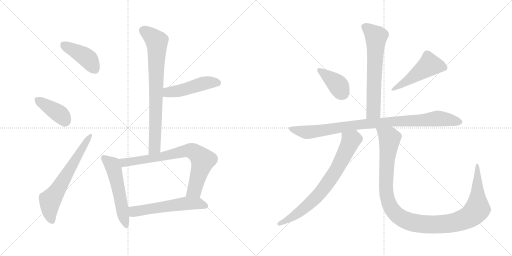
t = 0.00 s
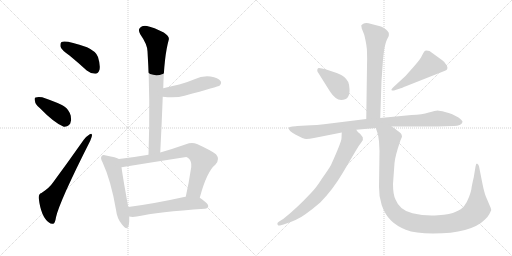
t = 2.16 s
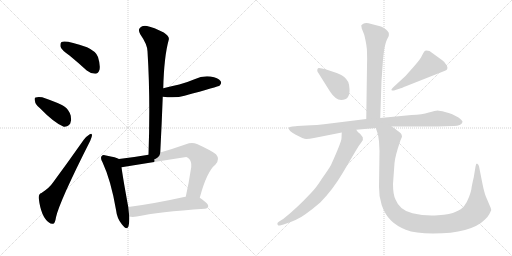
t = 4.32 s
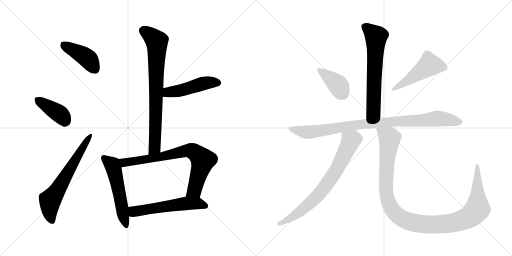
t = 6.48 s
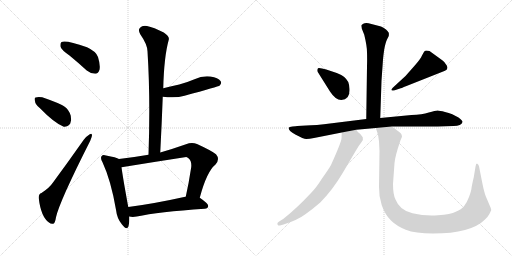
t = 8.64 s
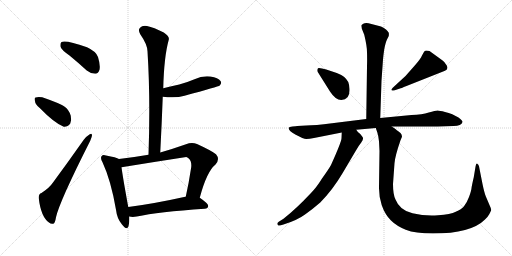
t = 10.80 s

The animated SVG that drew these frames (rendered in a browser with its animation timeline set to each time). Animation: 14 CSS @keyframes rules; one cycle of 10.80 s.

<svg version="1.1" viewBox="0 0 2048 1024" xmlns="http://www.w3.org/2000/svg">
  <g stroke="lightgray" stroke-dasharray="1,1" stroke-width="1" transform="scale(4, 4)">
    <line x1="0" y1="0" x2="256" y2="256"></line>
    <line x1="256" y1="0" x2="0" y2="256"></line>
    <line x1="128" y1="0" x2="128" y2="256"></line>
    <line x1="0" y1="128" x2="256" y2="128"></line>
    <line x1="256" y1="0" x2="512" y2="256"></line>
    <line x1="512" y1="0" x2="256" y2="256"></line>
    <line x1="384" y1="0" x2="384" y2="256"></line>
    <line x1="256" y1="128" x2="512" y2="128"></line>
  </g>
<g transform="scale(1, -1) translate(0, -850)">
   <style type="text/css">
    @keyframes keyframes0 {
      from {
       stroke: black;
       stroke-dashoffset: 420;
       stroke-width: 128;
       }
       58% {
       animation-timing-function: step-end;
       stroke: black;
       stroke-dashoffset: 0;
       stroke-width: 128;
       }
       to {
       stroke: black;
       stroke-width: 1024;
       }
       }
       #make-me-a-hanzi-animation-0 {
         animation: keyframes0 0.591797s both;
         animation-delay: 0.000000s;
         animation-timing-function: linear;
       }
    @keyframes keyframes1 {
      from {
       stroke: black;
       stroke-dashoffset: 398;
       stroke-width: 128;
       }
       56% {
       animation-timing-function: step-end;
       stroke: black;
       stroke-dashoffset: 0;
       stroke-width: 128;
       }
       to {
       stroke: black;
       stroke-width: 1024;
       }
       }
       #make-me-a-hanzi-animation-1 {
         animation: keyframes1 0.573893s both;
         animation-delay: 0.591797s;
         animation-timing-function: linear;
       }
    @keyframes keyframes2 {
      from {
       stroke: black;
       stroke-dashoffset: 645;
       stroke-width: 128;
       }
       68% {
       animation-timing-function: step-end;
       stroke: black;
       stroke-dashoffset: 0;
       stroke-width: 128;
       }
       to {
       stroke: black;
       stroke-width: 1024;
       }
       }
       #make-me-a-hanzi-animation-2 {
         animation: keyframes2 0.774902s both;
         animation-delay: 1.165690s;
         animation-timing-function: linear;
       }
    @keyframes keyframes3 {
      from {
       stroke: black;
       stroke-dashoffset: 774;
       stroke-width: 128;
       }
       72% {
       animation-timing-function: step-end;
       stroke: black;
       stroke-dashoffset: 0;
       stroke-width: 128;
       }
       to {
       stroke: black;
       stroke-width: 1024;
       }
       }
       #make-me-a-hanzi-animation-3 {
         animation: keyframes3 0.879883s both;
         animation-delay: 1.940592s;
         animation-timing-function: linear;
       }
    @keyframes keyframes4 {
      from {
       stroke: black;
       stroke-dashoffset: 480;
       stroke-width: 128;
       }
       61% {
       animation-timing-function: step-end;
       stroke: black;
       stroke-dashoffset: 0;
       stroke-width: 128;
       }
       to {
       stroke: black;
       stroke-width: 1024;
       }
       }
       #make-me-a-hanzi-animation-4 {
         animation: keyframes4 0.640625s both;
         animation-delay: 2.820475s;
         animation-timing-function: linear;
       }
    @keyframes keyframes5 {
      from {
       stroke: black;
       stroke-dashoffset: 545;
       stroke-width: 128;
       }
       64% {
       animation-timing-function: step-end;
       stroke: black;
       stroke-dashoffset: 0;
       stroke-width: 128;
       }
       to {
       stroke: black;
       stroke-width: 1024;
       }
       }
       #make-me-a-hanzi-animation-5 {
         animation: keyframes5 0.693522s both;
         animation-delay: 3.461100s;
         animation-timing-function: linear;
       }
    @keyframes keyframes6 {
      from {
       stroke: black;
       stroke-dashoffset: 765;
       stroke-width: 128;
       }
       71% {
       animation-timing-function: step-end;
       stroke: black;
       stroke-dashoffset: 0;
       stroke-width: 128;
       }
       to {
       stroke: black;
       stroke-width: 1024;
       }
       }
       #make-me-a-hanzi-animation-6 {
         animation: keyframes6 0.872559s both;
         animation-delay: 4.154622s;
         animation-timing-function: linear;
       }
    @keyframes keyframes7 {
      from {
       stroke: black;
       stroke-dashoffset: 566;
       stroke-width: 128;
       }
       65% {
       animation-timing-function: step-end;
       stroke: black;
       stroke-dashoffset: 0;
       stroke-width: 128;
       }
       to {
       stroke: black;
       stroke-width: 1024;
       }
       }
       #make-me-a-hanzi-animation-7 {
         animation: keyframes7 0.710612s both;
         animation-delay: 5.027181s;
         animation-timing-function: linear;
       }
    @keyframes keyframes8 {
      from {
       stroke: black;
       stroke-dashoffset: 651;
       stroke-width: 128;
       }
       68% {
       animation-timing-function: step-end;
       stroke: black;
       stroke-dashoffset: 0;
       stroke-width: 128;
       }
       to {
       stroke: black;
       stroke-width: 1024;
       }
       }
       #make-me-a-hanzi-animation-8 {
         animation: keyframes8 0.779785s both;
         animation-delay: 5.737793s;
         animation-timing-function: linear;
       }
    @keyframes keyframes9 {
      from {
       stroke: black;
       stroke-dashoffset: 389;
       stroke-width: 128;
       }
       56% {
       animation-timing-function: step-end;
       stroke: black;
       stroke-dashoffset: 0;
       stroke-width: 128;
       }
       to {
       stroke: black;
       stroke-width: 1024;
       }
       }
       #make-me-a-hanzi-animation-9 {
         animation: keyframes9 0.566569s both;
         animation-delay: 6.517578s;
         animation-timing-function: linear;
       }
    @keyframes keyframes10 {
      from {
       stroke: black;
       stroke-dashoffset: 492;
       stroke-width: 128;
       }
       62% {
       animation-timing-function: step-end;
       stroke: black;
       stroke-dashoffset: 0;
       stroke-width: 128;
       }
       to {
       stroke: black;
       stroke-width: 1024;
       }
       }
       #make-me-a-hanzi-animation-10 {
         animation: keyframes10 0.650391s both;
         animation-delay: 7.084147s;
         animation-timing-function: linear;
       }
    @keyframes keyframes11 {
      from {
       stroke: black;
       stroke-dashoffset: 940;
       stroke-width: 128;
       }
       75% {
       animation-timing-function: step-end;
       stroke: black;
       stroke-dashoffset: 0;
       stroke-width: 128;
       }
       to {
       stroke: black;
       stroke-width: 1024;
       }
       }
       #make-me-a-hanzi-animation-11 {
         animation: keyframes11 1.014974s both;
         animation-delay: 7.734538s;
         animation-timing-function: linear;
       }
    @keyframes keyframes12 {
      from {
       stroke: black;
       stroke-dashoffset: 743;
       stroke-width: 128;
       }
       71% {
       animation-timing-function: step-end;
       stroke: black;
       stroke-dashoffset: 0;
       stroke-width: 128;
       }
       to {
       stroke: black;
       stroke-width: 1024;
       }
       }
       #make-me-a-hanzi-animation-12 {
         animation: keyframes12 0.854655s both;
         animation-delay: 8.749512s;
         animation-timing-function: linear;
       }
    @keyframes keyframes13 {
      from {
       stroke: black;
       stroke-dashoffset: 1157;
       stroke-width: 128;
       }
       79% {
       animation-timing-function: step-end;
       stroke: black;
       stroke-dashoffset: 0;
       stroke-width: 128;
       }
       to {
       stroke: black;
       stroke-width: 1024;
       }
       }
       #make-me-a-hanzi-animation-13 {
         animation: keyframes13 1.191569s both;
         animation-delay: 9.604167s;
         animation-timing-function: linear;
       }
</style>
<path d="M 278.0 628.0 Q 312.0 600.0 347.0 568.0 Q 363.0 555.0 381.0 555.0 Q 393.0 556.0 398.0 571.0 Q 402.0 589.0 392.0 622.0 Q 385.0 644.0 348.0 661.0 Q 263.0 691.0 246.0 682.0 Q 240.0 678.0 242.0 663.0 Q 246.0 650.0 278.0 628.0 Z" fill="lightgray"></path> 
<path d="M 159.0 418.0 Q 217.0 358.0 255.0 343.0 Q 271.0 342.0 281.0 356.0 Q 287.0 369.0 283.0 387.0 Q 276.0 412.0 256.0 425.0 Q 238.0 437.0 169.0 461.0 Q 151.0 464.0 143.0 460.0 Q 136.0 459.0 140.0 445.0 Q 141.0 432.0 159.0 418.0 Z" fill="lightgray"></path> 
<path d="M 166.0 78.0 Q 154.0 75.0 155.0 57.0 Q 164.0 -18.0 196.0 -40.0 Q 203.0 -47.0 213.0 -45.0 Q 220.0 -44.0 224.0 -19.0 Q 237.0 42.0 361.0 287.0 Q 368.0 303.0 368.0 309.0 Q 368.0 319.0 359.0 313.0 Q 347.0 306.0 335.0 291.0 Q 271.0 200.0 212.0 120.0 Q 197.0 98.0 166.0 78.0 Z" fill="lightgray"></path> 
<path d="M 641.0 240.0 Q 647.0 355.0 651.0 463.0 L 653.0 497.0 Q 656.0 623.0 675.0 691.0 Q 679.0 704.0 655.0 720.0 Q 615.0 741.0 588.0 746.0 Q 569.0 749.0 560.0 739.0 Q 551.0 730.0 561.0 713.0 Q 589.0 673.0 590.0 645.0 Q 602.0 455.0 594.0 231.0 C 593.0 201.0 639.0 210.0 641.0 240.0 Z" fill="lightgray"></path> 
<path d="M 651.0 463.0 Q 705.0 457.0 738.0 467.0 Q 874.0 504.0 879.0 508.0 Q 888.0 518.0 882.0 526.0 Q 873.0 539.0 842.0 544.0 Q 809.0 548.0 778.0 533.0 Q 750.0 521.0 717.0 512.0 Q 687.0 505.0 653.0 497.0 C 624.0 490.0 621.0 466.0 651.0 463.0 Z" fill="lightgray"></path> 
<path d="M 476.0 214.0 Q 466.0 221.0 424.0 228.0 Q 411.0 232.0 407.0 226.0 Q 400.0 219.0 410.0 201.0 Q 444.0 128.0 464.0 11.0 Q 468.0 -25.0 488.0 -48.0 Q 507.0 -73.0 514.0 -55.0 Q 518.0 -39.0 517.0 -16.0 L 513.0 22.0 Q 491.0 142.0 486.0 181.0 C 482.0 211.0 482.0 211.0 476.0 214.0 Z" fill="lightgray"></path> 
<path d="M 799.0 59.0 Q 827.0 164.0 862.0 192.0 Q 881.0 213.0 864.0 233.0 Q 845.0 248.0 788.0 274.0 Q 767.0 283.0 744.0 273.0 Q 690.0 254.0 641.0 240.0 L 594.0 231.0 Q 536.0 221.0 476.0 214.0 C 446.0 210.0 456.0 176.0 486.0 181.0 Q 615.0 202.0 745.0 222.0 Q 749.0 221.0 755.0 216.0 Q 767.0 206.0 765.0 182.0 Q 755.0 116.0 743.0 63.0 C 737.0 34.0 791.0 30.0 799.0 59.0 Z" fill="lightgray"></path> 
<path d="M 517.0 -16.0 Q 530.0 -19.0 547.0 -16.0 Q 632.0 2.0 819.0 15.0 Q 832.0 16.0 833.0 26.0 Q 833.0 36.0 799.0 59.0 C 783.0 70.0 773.0 68.0 743.0 63.0 Q 742.0 63.0 741.0 63.0 Q 615.0 35.0 513.0 22.0 C 483.0 18.0 487.0 -12.0 517.0 -16.0 Z" fill="lightgray"></path> 
<path d="M 1521.0 378.5 L 1526.0 527.5 L 1532.0 612.5 Q 1533.0 626.5 1537.0 653.5 Q 1542.0 680.5 1548.0 692.5 L 1555.0 706.5 Q 1556.0 712.5 1555.0 719.5 Q 1552.0 724.5 1544.0 732.5 Q 1534.0 741.5 1524.0 744.5 L 1474.0 757.5 Q 1460.0 759.5 1453.0 755.5 Q 1446.0 750.5 1445.0 748.5 L 1447.0 736.5 L 1457.0 711.5 Q 1468.0 666.5 1468.0 641.5 Q 1469.0 616.5 1468.0 584.5 L 1465.0 374.5 C 1465.0 344.5 1520.0 348.5 1521.0 378.5 Z" fill="lightgray"></path> 
<path d="M 1398.0 495.5 Q 1398.0 508.5 1393.0 522.5 Q 1387.0 533.5 1377.0 542.5 Q 1368.0 551.5 1347.0 558.5 L 1305.0 572.5 L 1288.0 576.5 Q 1275.0 579.5 1272.0 577.5 Q 1269.0 574.5 1269.0 569.5 Q 1269.0 564.5 1271.0 562.5 L 1320.0 484.5 Q 1342.0 450.5 1365.0 450.5 Q 1401.0 450.5 1398.0 495.5 Z" fill="lightgray"></path> 
<path d="M 1622.0 546.5 L 1571.0 499.5 Q 1563.0 491.5 1567.0 489.5 Q 1567.0 486.5 1576.0 488.5 L 1600.0 496.5 Q 1602.0 496.5 1626.0 506.5 L 1780.0 567.5 Q 1795.0 572.5 1787.0 588.5 Q 1779.0 603.5 1769.0 609.5 L 1718.0 646.5 Q 1701.0 649.5 1698.0 645.5 Q 1695.0 641.5 1688.0 628.5 Q 1682.0 614.5 1660.0 589.5 L 1622.0 546.5 Z" fill="lightgray"></path> 
<path d="M 1567.0 344.5 L 1751.0 344.5 L 1814.0 346.5 Q 1846.0 347.5 1850.0 362.5 Q 1851.0 368.5 1834.0 380.5 L 1809.0 393.5 Q 1795.0 399.5 1780.0 402.5 Q 1758.0 408.5 1750.0 408.5 Q 1742.0 408.5 1715.0 400.5 Q 1689.0 392.5 1646.0 390.5 L 1521.0 378.5 L 1465.0 374.5 L 1328.0 357.5 Q 1259.0 348.5 1225.0 348.5 L 1189.0 346.5 Q 1185.0 346.5 1170.0 344.5 Q 1156.0 342.5 1155.0 339.5 Q 1152.0 328.5 1183.0 311.5 Q 1214.0 294.5 1225.0 294.5 Q 1237.0 294.5 1256.0 298.5 L 1367.0 320.5 L 1425.0 331.5 L 1503.0 338.5 L 1567.0 344.5 Z" fill="lightgray"></path> 
<path d="M 1367.0 320.5 L 1366.0 297.5 Q 1366.0 283.5 1324.0 190.5 Q 1314.0 172.5 1288.0 136.5 Q 1265.0 99.5 1244.0 78.5 Q 1185.0 15.5 1134.0 -24.5 L 1115.0 -36.5 Q 1107.0 -41.5 1110.0 -47.5 Q 1114.0 -54.5 1120.0 -51.5 L 1134.0 -47.5 Q 1189.0 -30.5 1220.0 -7.5 Q 1251.0 14.5 1281.0 40.5 Q 1331.0 91.5 1370.0 157.5 L 1422.0 245.5 Q 1435.0 268.5 1445.0 280.5 Q 1455.0 291.5 1451.0 301.5 L 1441.0 314.5 Q 1431.0 320.5 1425.0 331.5 C 1406.0 355.5 1368.0 350.5 1367.0 320.5 Z" fill="lightgray"></path> 
<path d="M 1516.0 285.5 L 1518.0 246.5 L 1516.0 103.5 Q 1515.0 66.5 1527.0 29.5 Q 1540.0 -7.5 1563.0 -30.5 Q 1586.0 -53.5 1623.0 -68.5 Q 1661.0 -83.5 1732.0 -83.5 Q 1884.0 -83.5 1940.0 -27.5 Q 1953.0 -14.5 1957.0 -6.5 Q 1961.0 0.5 1965.0 10.5 L 1963.0 18.5 L 1943.0 65.5 Q 1937.0 80.5 1930.0 114.5 L 1916.0 185.5 Q 1914.0 193.5 1909.0 195.5 Q 1904.0 197.5 1902.0 183.5 L 1895.0 141.5 Q 1887.0 107.5 1886.0 97.5 Q 1885.0 86.5 1876.0 62.5 Q 1867.0 38.5 1856.0 25.5 Q 1846.0 12.5 1823.0 3.5 Q 1803.0 -6.5 1752.0 -10.5 Q 1701.0 -14.5 1650.0 -2.5 Q 1599.0 8.5 1582.0 52.5 Q 1572.0 72.5 1572.0 114.5 L 1578.0 197.5 Q 1580.0 225.5 1602.0 289.5 L 1608.0 303.5 Q 1608.0 311.5 1602.0 318.5 Q 1592.0 327.5 1586.0 330.5 Q 1584.0 334.5 1567.0 344.5 C 1543.0 361.5 1494.0 367.5 1503.0 338.5 L 1509.0 321.5 Q 1513.0 310.5 1516.0 285.5 Z" fill="lightgray"></path> 
      <clipPath id="make-me-a-hanzi-clip-0">
      <path d="M 278.0 628.0 Q 312.0 600.0 347.0 568.0 Q 363.0 555.0 381.0 555.0 Q 393.0 556.0 398.0 571.0 Q 402.0 589.0 392.0 622.0 Q 385.0 644.0 348.0 661.0 Q 263.0 691.0 246.0 682.0 Q 240.0 678.0 242.0 663.0 Q 246.0 650.0 278.0 628.0 Z" fill="lightgray"></path>
      </clipPath>
      <path clip-path="url(#make-me-a-hanzi-clip-0)" d="M 252.0 674.0 L 339.0 625.0 L 356.0 611.0 L 378.0 575.0 " fill="none" id="make-me-a-hanzi-animation-0" stroke-dasharray="292 584" stroke-linecap="round"></path>

      <clipPath id="make-me-a-hanzi-clip-1">
      <path d="M 159.0 418.0 Q 217.0 358.0 255.0 343.0 Q 271.0 342.0 281.0 356.0 Q 287.0 369.0 283.0 387.0 Q 276.0 412.0 256.0 425.0 Q 238.0 437.0 169.0 461.0 Q 151.0 464.0 143.0 460.0 Q 136.0 459.0 140.0 445.0 Q 141.0 432.0 159.0 418.0 Z" fill="lightgray"></path>
      </clipPath>
      <path clip-path="url(#make-me-a-hanzi-clip-1)" d="M 150.0 451.0 L 235.0 397.0 L 259.0 364.0 " fill="none" id="make-me-a-hanzi-animation-1" stroke-dasharray="270 540" stroke-linecap="round"></path>

      <clipPath id="make-me-a-hanzi-clip-2">
      <path d="M 166.0 78.0 Q 154.0 75.0 155.0 57.0 Q 164.0 -18.0 196.0 -40.0 Q 203.0 -47.0 213.0 -45.0 Q 220.0 -44.0 224.0 -19.0 Q 237.0 42.0 361.0 287.0 Q 368.0 303.0 368.0 309.0 Q 368.0 319.0 359.0 313.0 Q 347.0 306.0 335.0 291.0 Q 271.0 200.0 212.0 120.0 Q 197.0 98.0 166.0 78.0 Z" fill="lightgray"></path>
      </clipPath>
      <path clip-path="url(#make-me-a-hanzi-clip-2)" d="M 209.0 -35.0 L 199.0 -4.0 L 200.0 49.0 L 229.0 87.0 L 361.0 306.0 " fill="none" id="make-me-a-hanzi-animation-2" stroke-dasharray="517 1034" stroke-linecap="round"></path>

      <clipPath id="make-me-a-hanzi-clip-3">
      <path d="M 641.0 240.0 Q 647.0 355.0 651.0 463.0 L 653.0 497.0 Q 656.0 623.0 675.0 691.0 Q 679.0 704.0 655.0 720.0 Q 615.0 741.0 588.0 746.0 Q 569.0 749.0 560.0 739.0 Q 551.0 730.0 561.0 713.0 Q 589.0 673.0 590.0 645.0 Q 602.0 455.0 594.0 231.0 C 593.0 201.0 639.0 210.0 641.0 240.0 Z" fill="lightgray"></path>
      </clipPath>
      <path clip-path="url(#make-me-a-hanzi-clip-3)" d="M 575.0 727.0 L 616.0 696.0 L 627.0 684.0 L 628.0 671.0 L 619.0 266.0 L 601.0 239.0 " fill="none" id="make-me-a-hanzi-animation-3" stroke-dasharray="646 1292" stroke-linecap="round"></path>

      <clipPath id="make-me-a-hanzi-clip-4">
      <path d="M 651.0 463.0 Q 705.0 457.0 738.0 467.0 Q 874.0 504.0 879.0 508.0 Q 888.0 518.0 882.0 526.0 Q 873.0 539.0 842.0 544.0 Q 809.0 548.0 778.0 533.0 Q 750.0 521.0 717.0 512.0 Q 687.0 505.0 653.0 497.0 C 624.0 490.0 621.0 466.0 651.0 463.0 Z" fill="lightgray"></path>
      </clipPath>
      <path clip-path="url(#make-me-a-hanzi-clip-4)" d="M 660.0 468.0 L 669.0 479.0 L 744.0 493.0 L 804.0 514.0 L 846.0 521.0 L 873.0 518.0 " fill="none" id="make-me-a-hanzi-animation-4" stroke-dasharray="352 704" stroke-linecap="round"></path>

      <clipPath id="make-me-a-hanzi-clip-5">
      <path d="M 476.0 214.0 Q 466.0 221.0 424.0 228.0 Q 411.0 232.0 407.0 226.0 Q 400.0 219.0 410.0 201.0 Q 444.0 128.0 464.0 11.0 Q 468.0 -25.0 488.0 -48.0 Q 507.0 -73.0 514.0 -55.0 Q 518.0 -39.0 517.0 -16.0 L 513.0 22.0 Q 491.0 142.0 486.0 181.0 C 482.0 211.0 482.0 211.0 476.0 214.0 Z" fill="lightgray"></path>
      </clipPath>
      <path clip-path="url(#make-me-a-hanzi-clip-5)" d="M 415.0 218.0 L 451.0 188.0 L 502.0 -49.0 " fill="none" id="make-me-a-hanzi-animation-5" stroke-dasharray="417 834" stroke-linecap="round"></path>

      <clipPath id="make-me-a-hanzi-clip-6">
      <path d="M 799.0 59.0 Q 827.0 164.0 862.0 192.0 Q 881.0 213.0 864.0 233.0 Q 845.0 248.0 788.0 274.0 Q 767.0 283.0 744.0 273.0 Q 690.0 254.0 641.0 240.0 L 594.0 231.0 Q 536.0 221.0 476.0 214.0 C 446.0 210.0 456.0 176.0 486.0 181.0 Q 615.0 202.0 745.0 222.0 Q 749.0 221.0 755.0 216.0 Q 767.0 206.0 765.0 182.0 Q 755.0 116.0 743.0 63.0 C 737.0 34.0 791.0 30.0 799.0 59.0 Z" fill="lightgray"></path>
      </clipPath>
      <path clip-path="url(#make-me-a-hanzi-clip-6)" d="M 484.0 210.0 L 494.0 201.0 L 506.0 200.0 L 643.0 222.0 L 744.0 247.0 L 772.0 245.0 L 811.0 209.0 L 778.0 89.0 L 750.0 68.0 " fill="none" id="make-me-a-hanzi-animation-6" stroke-dasharray="637 1274" stroke-linecap="round"></path>

      <clipPath id="make-me-a-hanzi-clip-7">
      <path d="M 517.0 -16.0 Q 530.0 -19.0 547.0 -16.0 Q 632.0 2.0 819.0 15.0 Q 832.0 16.0 833.0 26.0 Q 833.0 36.0 799.0 59.0 C 783.0 70.0 773.0 68.0 743.0 63.0 Q 742.0 63.0 741.0 63.0 Q 615.0 35.0 513.0 22.0 C 483.0 18.0 487.0 -12.0 517.0 -16.0 Z" fill="lightgray"></path>
      </clipPath>
      <path clip-path="url(#make-me-a-hanzi-clip-7)" d="M 521.0 16.0 L 534.0 5.0 L 548.0 5.0 L 738.0 36.0 L 797.0 36.0 L 823.0 26.0 " fill="none" id="make-me-a-hanzi-animation-7" stroke-dasharray="438 876" stroke-linecap="round"></path>

      <clipPath id="make-me-a-hanzi-clip-8">
      <path d="M 1521.0 378.5 L 1526.0 527.5 L 1532.0 612.5 Q 1533.0 626.5 1537.0 653.5 Q 1542.0 680.5 1548.0 692.5 L 1555.0 706.5 Q 1556.0 712.5 1555.0 719.5 Q 1552.0 724.5 1544.0 732.5 Q 1534.0 741.5 1524.0 744.5 L 1474.0 757.5 Q 1460.0 759.5 1453.0 755.5 Q 1446.0 750.5 1445.0 748.5 L 1447.0 736.5 L 1457.0 711.5 Q 1468.0 666.5 1468.0 641.5 Q 1469.0 616.5 1468.0 584.5 L 1465.0 374.5 C 1465.0 344.5 1520.0 348.5 1521.0 378.5 Z" fill="lightgray"></path>
      </clipPath>
      <path clip-path="url(#make-me-a-hanzi-clip-8)" d="M 1456.0 744.5 L 1505.0 703.5 L 1494.0 404.5 L 1472.0 381.5 " fill="none" id="make-me-a-hanzi-animation-8" stroke-dasharray="523 1046" stroke-linecap="round"></path>

      <clipPath id="make-me-a-hanzi-clip-9">
      <path d="M 1398.0 495.5 Q 1398.0 508.5 1393.0 522.5 Q 1387.0 533.5 1377.0 542.5 Q 1368.0 551.5 1347.0 558.5 L 1305.0 572.5 L 1288.0 576.5 Q 1275.0 579.5 1272.0 577.5 Q 1269.0 574.5 1269.0 569.5 Q 1269.0 564.5 1271.0 562.5 L 1320.0 484.5 Q 1342.0 450.5 1365.0 450.5 Q 1401.0 450.5 1398.0 495.5 Z" fill="lightgray"></path>
      </clipPath>
      <path clip-path="url(#make-me-a-hanzi-clip-9)" d="M 1276.0 571.5 L 1346.0 516.5 L 1369.0 479.5 " fill="none" id="make-me-a-hanzi-animation-9" stroke-dasharray="261 522" stroke-linecap="round"></path>

      <clipPath id="make-me-a-hanzi-clip-10">
      <path d="M 1622.0 546.5 L 1571.0 499.5 Q 1563.0 491.5 1567.0 489.5 Q 1567.0 486.5 1576.0 488.5 L 1600.0 496.5 Q 1602.0 496.5 1626.0 506.5 L 1780.0 567.5 Q 1795.0 572.5 1787.0 588.5 Q 1779.0 603.5 1769.0 609.5 L 1718.0 646.5 Q 1701.0 649.5 1698.0 645.5 Q 1695.0 641.5 1688.0 628.5 Q 1682.0 614.5 1660.0 589.5 L 1622.0 546.5 Z" fill="lightgray"></path>
      </clipPath>
      <path clip-path="url(#make-me-a-hanzi-clip-10)" d="M 1777.0 580.5 L 1718.0 591.5 L 1612.0 514.5 L 1572.0 493.5 " fill="none" id="make-me-a-hanzi-animation-10" stroke-dasharray="364 728" stroke-linecap="round"></path>

      <clipPath id="make-me-a-hanzi-clip-11">
      <path d="M 1567.0 344.5 L 1751.0 344.5 L 1814.0 346.5 Q 1846.0 347.5 1850.0 362.5 Q 1851.0 368.5 1834.0 380.5 L 1809.0 393.5 Q 1795.0 399.5 1780.0 402.5 Q 1758.0 408.5 1750.0 408.5 Q 1742.0 408.5 1715.0 400.5 Q 1689.0 392.5 1646.0 390.5 L 1521.0 378.5 L 1465.0 374.5 L 1328.0 357.5 Q 1259.0 348.5 1225.0 348.5 L 1189.0 346.5 Q 1185.0 346.5 1170.0 344.5 Q 1156.0 342.5 1155.0 339.5 Q 1152.0 328.5 1183.0 311.5 Q 1214.0 294.5 1225.0 294.5 Q 1237.0 294.5 1256.0 298.5 L 1367.0 320.5 L 1425.0 331.5 L 1503.0 338.5 L 1567.0 344.5 Z" fill="lightgray"></path>
      </clipPath>
      <path clip-path="url(#make-me-a-hanzi-clip-11)" d="M 1164.0 337.5 L 1182.0 328.5 L 1230.0 321.5 L 1429.0 351.5 L 1750.0 376.5 L 1841.0 362.5 " fill="none" id="make-me-a-hanzi-animation-11" stroke-dasharray="812 1624" stroke-linecap="round"></path>

      <clipPath id="make-me-a-hanzi-clip-12">
      <path d="M 1367.0 320.5 L 1366.0 297.5 Q 1366.0 283.5 1324.0 190.5 Q 1314.0 172.5 1288.0 136.5 Q 1265.0 99.5 1244.0 78.5 Q 1185.0 15.5 1134.0 -24.5 L 1115.0 -36.5 Q 1107.0 -41.5 1110.0 -47.5 Q 1114.0 -54.5 1120.0 -51.5 L 1134.0 -47.5 Q 1189.0 -30.5 1220.0 -7.5 Q 1251.0 14.5 1281.0 40.5 Q 1331.0 91.5 1370.0 157.5 L 1422.0 245.5 Q 1435.0 268.5 1445.0 280.5 Q 1455.0 291.5 1451.0 301.5 L 1441.0 314.5 Q 1431.0 320.5 1425.0 331.5 C 1406.0 355.5 1368.0 350.5 1367.0 320.5 Z" fill="lightgray"></path>
      </clipPath>
      <path clip-path="url(#make-me-a-hanzi-clip-12)" d="M 1376.0 314.5 L 1403.0 286.5 L 1350.0 177.5 L 1310.0 117.5 L 1267.0 63.5 L 1225.0 24.5 L 1182.0 -9.5 L 1117.0 -44.5 " fill="none" id="make-me-a-hanzi-animation-12" stroke-dasharray="615 1230" stroke-linecap="round"></path>

      <clipPath id="make-me-a-hanzi-clip-13">
      <path d="M 1516.0 285.5 L 1518.0 246.5 L 1516.0 103.5 Q 1515.0 66.5 1527.0 29.5 Q 1540.0 -7.5 1563.0 -30.5 Q 1586.0 -53.5 1623.0 -68.5 Q 1661.0 -83.5 1732.0 -83.5 Q 1884.0 -83.5 1940.0 -27.5 Q 1953.0 -14.5 1957.0 -6.5 Q 1961.0 0.5 1965.0 10.5 L 1963.0 18.5 L 1943.0 65.5 Q 1937.0 80.5 1930.0 114.5 L 1916.0 185.5 Q 1914.0 193.5 1909.0 195.5 Q 1904.0 197.5 1902.0 183.5 L 1895.0 141.5 Q 1887.0 107.5 1886.0 97.5 Q 1885.0 86.5 1876.0 62.5 Q 1867.0 38.5 1856.0 25.5 Q 1846.0 12.5 1823.0 3.5 Q 1803.0 -6.5 1752.0 -10.5 Q 1701.0 -14.5 1650.0 -2.5 Q 1599.0 8.5 1582.0 52.5 Q 1572.0 72.5 1572.0 114.5 L 1578.0 197.5 Q 1580.0 225.5 1602.0 289.5 L 1608.0 303.5 Q 1608.0 311.5 1602.0 318.5 Q 1592.0 327.5 1586.0 330.5 Q 1584.0 334.5 1567.0 344.5 C 1543.0 361.5 1494.0 367.5 1503.0 338.5 L 1509.0 321.5 Q 1513.0 310.5 1516.0 285.5 Z" fill="lightgray"></path>
      </clipPath>
      <path clip-path="url(#make-me-a-hanzi-clip-13)" d="M 1510.0 336.5 L 1551.0 305.5 L 1559.0 292.5 L 1545.0 158.5 L 1544.0 96.5 L 1553.0 44.5 L 1582.0 -4.5 L 1607.0 -23.5 L 1640.0 -37.5 L 1723.0 -48.5 L 1798.0 -43.5 L 1843.0 -32.5 L 1892.0 -5.5 L 1910.0 18.5 L 1909.0 187.5 " fill="none" id="make-me-a-hanzi-animation-13" stroke-dasharray="1029 2058" stroke-linecap="round"></path>

</g>
</svg>
